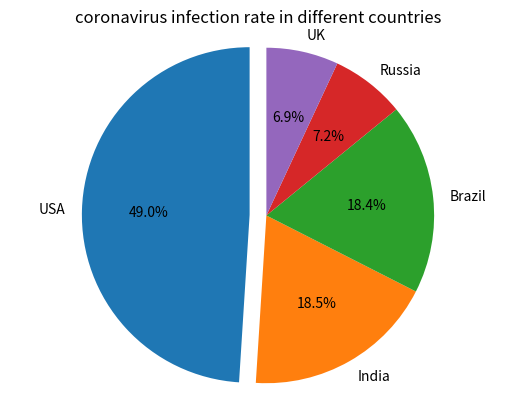

Recreate this plot in Python.
#input data to the dictionary
coronavirus_infection={'USA':29862124,'India':11285561,'Brazil':11205972,'Russia':4360823,'UK':4234924}
print (coronavirus_infection)
#add a plot
import matplotlib.pyplot as plt
labels=coronavirus_infection.keys() #determine the labels
sizes=coronavirus_infection.values() #determine the sizes
explode=(0.1,0,0,0,0)
#make the plot
plt.pie(sizes,explode=explode,labels=labels,autopct="%1.1f%%",shadow=False,startangle=90)
plt.title('coronavirus infection rate in different countries')
plt.axis('equal')
plt.show()
